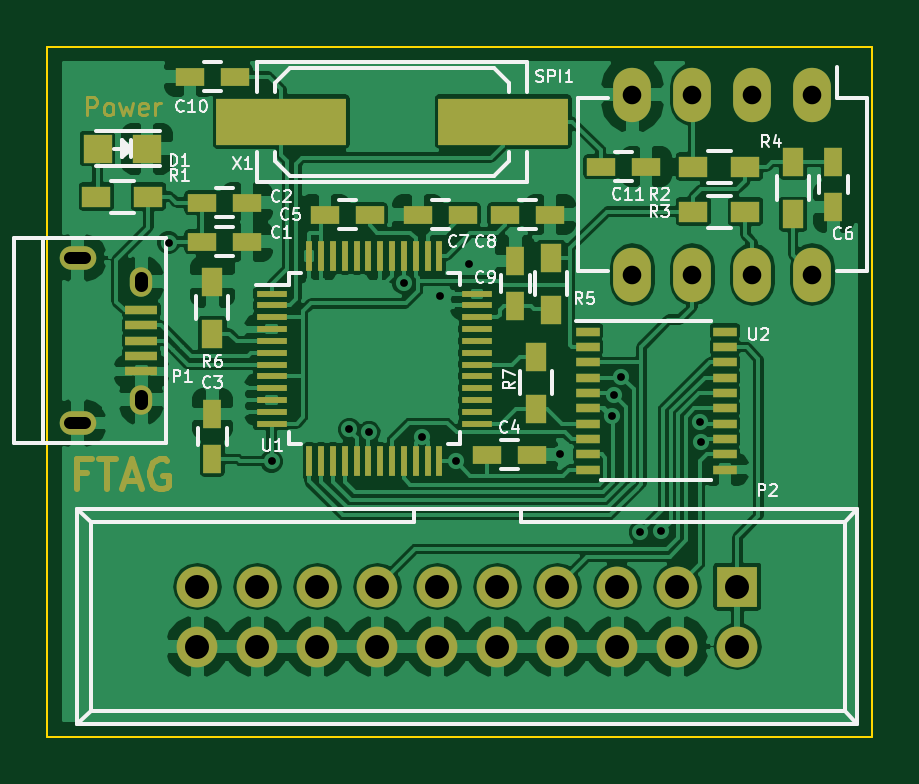
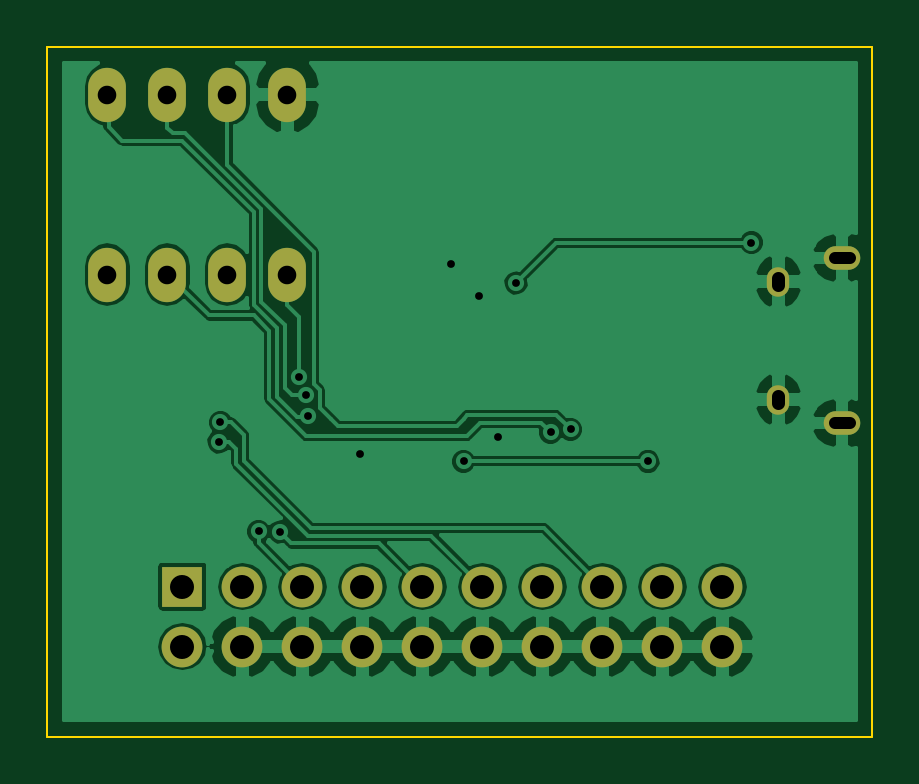
Circuit board: 8 layer files. Board 34.9 x 29.2 mm.
- bottom_copper: Ftag-B.Cu.gbr (51468 bytes)
- bottom_mask: Ftag-B.Mask.gbr (1254 bytes)
- bottom_silk: Ftag-B.SilkS.gbr (285 bytes)
- outline: Ftag-Edge.Cuts.gbr (485 bytes)
- top_copper: Ftag-F.Cu.gbr (123982 bytes)
- top_mask: Ftag-F.Mask.gbr (6592 bytes)
- top_silk: Ftag-F.SilkS.gbr (22233 bytes)
- drill: Ftag.drl (930 bytes)

=== bottom_copper: Ftag-B.Cu.gbr (51468 bytes, source omitted) ===
=== bottom_mask: Ftag-B.Mask.gbr ===
G04 #@! TF.FileFunction,Soldermask,Bot*
%FSLAX46Y46*%
G04 Gerber Fmt 4.6, Leading zero omitted, Abs format (unit mm)*
G04 Created by KiCad (PCBNEW 4.0.2+dfsg1-stable) date Thu 21 Jul 2016 12:34:14 PM COT*
%MOMM*%
G01*
G04 APERTURE LIST*
%ADD10C,0.100000*%
%ADD11R,1.727200X1.727200*%
%ADD12O,1.727200X1.727200*%
%ADD13O,0.950000X1.250000*%
%ADD14O,1.550000X1.000000*%
%ADD15O,1.600000X2.300000*%
G04 APERTURE END LIST*
D10*
D11*
X172085000Y-91440000D03*
D12*
X172085000Y-93980000D03*
X169545000Y-91440000D03*
X169545000Y-93980000D03*
X167005000Y-91440000D03*
X167005000Y-93980000D03*
X164465000Y-91440000D03*
X164465000Y-93980000D03*
X161925000Y-91440000D03*
X161925000Y-93980000D03*
X159385000Y-91440000D03*
X159385000Y-93980000D03*
X156845000Y-91440000D03*
X156845000Y-93980000D03*
X154305000Y-91440000D03*
X154305000Y-93980000D03*
X151765000Y-91440000D03*
X151765000Y-93980000D03*
X149225000Y-91440000D03*
X149225000Y-93980000D03*
D13*
X146850540Y-78525100D03*
X146850540Y-83525100D03*
D14*
X144150540Y-77525100D03*
X144150540Y-84525100D03*
D15*
X175260000Y-70612000D03*
X172720000Y-70612000D03*
X170180000Y-70612000D03*
X167640000Y-70612000D03*
X167640000Y-78232000D03*
X170180000Y-78232000D03*
X172720000Y-78232000D03*
X175260000Y-78232000D03*
M02*

=== bottom_silk: Ftag-B.SilkS.gbr ===
G04 #@! TF.FileFunction,Legend,Bot*
%FSLAX46Y46*%
G04 Gerber Fmt 4.6, Leading zero omitted, Abs format (unit mm)*
G04 Created by KiCad (PCBNEW 4.0.2+dfsg1-stable) date Thu 21 Jul 2016 12:34:14 PM COT*
%MOMM*%
G01*
G04 APERTURE LIST*
%ADD10C,0.100000*%
G04 APERTURE END LIST*
D10*
M02*

=== outline: Ftag-Edge.Cuts.gbr ===
G04 #@! TF.FileFunction,Profile,NP*
%FSLAX46Y46*%
G04 Gerber Fmt 4.6, Leading zero omitted, Abs format (unit mm)*
G04 Created by KiCad (PCBNEW 4.0.2+dfsg1-stable) date Thu 21 Jul 2016 12:34:14 PM COT*
%MOMM*%
G01*
G04 APERTURE LIST*
%ADD10C,0.100000*%
G04 APERTURE END LIST*
D10*
X142875000Y-97790000D02*
X142875000Y-68580000D01*
X177800000Y-97790000D02*
X142875000Y-97790000D01*
X177800000Y-68580000D02*
X177800000Y-97790000D01*
X142875000Y-68580000D02*
X177800000Y-68580000D01*
M02*

=== top_copper: Ftag-F.Cu.gbr (123982 bytes, source omitted) ===
=== top_mask: Ftag-F.Mask.gbr ===
G04 #@! TF.FileFunction,Soldermask,Top*
%FSLAX46Y46*%
G04 Gerber Fmt 4.6, Leading zero omitted, Abs format (unit mm)*
G04 Created by KiCad (PCBNEW 4.0.2+dfsg1-stable) date Thu 21 Jul 2016 12:34:14 PM COT*
%MOMM*%
G01*
G04 APERTURE LIST*
%ADD10C,0.100000*%
%ADD11C,0.127000*%
%ADD12C,0.254000*%
%ADD13R,0.750000X1.200000*%
%ADD14R,1.727200X1.727200*%
%ADD15O,1.727200X1.727200*%
%ADD16R,1.000000X0.400000*%
%ADD17R,1.200000X0.750000*%
%ADD18R,1.350000X0.400000*%
%ADD19O,0.950000X1.250000*%
%ADD20O,1.550000X1.000000*%
%ADD21R,1.200000X0.900000*%
%ADD22R,0.900000X1.200000*%
%ADD23O,1.600000X2.300000*%
%ADD24R,1.300000X0.250000*%
%ADD25R,0.250000X1.300000*%
%ADD26R,5.499100X1.998980*%
%ADD27R,1.198880X1.198880*%
G04 APERTURE END LIST*
D10*
D11*
X144544143Y-71490114D02*
X144544143Y-70728114D01*
X144834428Y-70728114D01*
X144907000Y-70764400D01*
X144943285Y-70800686D01*
X144979571Y-70873257D01*
X144979571Y-70982114D01*
X144943285Y-71054686D01*
X144907000Y-71090971D01*
X144834428Y-71127257D01*
X144544143Y-71127257D01*
X145415000Y-71490114D02*
X145342428Y-71453829D01*
X145306143Y-71417543D01*
X145269857Y-71344971D01*
X145269857Y-71127257D01*
X145306143Y-71054686D01*
X145342428Y-71018400D01*
X145415000Y-70982114D01*
X145523857Y-70982114D01*
X145596428Y-71018400D01*
X145632714Y-71054686D01*
X145669000Y-71127257D01*
X145669000Y-71344971D01*
X145632714Y-71417543D01*
X145596428Y-71453829D01*
X145523857Y-71490114D01*
X145415000Y-71490114D01*
X145923000Y-70982114D02*
X146068143Y-71490114D01*
X146213286Y-71127257D01*
X146358429Y-71490114D01*
X146503572Y-70982114D01*
X147084143Y-71453829D02*
X147011572Y-71490114D01*
X146866429Y-71490114D01*
X146793858Y-71453829D01*
X146757572Y-71381257D01*
X146757572Y-71090971D01*
X146793858Y-71018400D01*
X146866429Y-70982114D01*
X147011572Y-70982114D01*
X147084143Y-71018400D01*
X147120429Y-71090971D01*
X147120429Y-71163543D01*
X146757572Y-71236114D01*
X147447001Y-71490114D02*
X147447001Y-70982114D01*
X147447001Y-71127257D02*
X147483286Y-71054686D01*
X147519572Y-71018400D01*
X147592143Y-70982114D01*
X147664715Y-70982114D01*
D12*
X144568334Y-86650286D02*
X144145001Y-86650286D01*
X144145001Y-87315524D02*
X144145001Y-86045524D01*
X144749763Y-86045524D01*
X145052143Y-86045524D02*
X145777858Y-86045524D01*
X145415001Y-87315524D02*
X145415001Y-86045524D01*
X146140715Y-86952667D02*
X146745477Y-86952667D01*
X146019762Y-87315524D02*
X146443096Y-86045524D01*
X146866429Y-87315524D01*
X147955000Y-86106000D02*
X147834048Y-86045524D01*
X147652619Y-86045524D01*
X147471191Y-86106000D01*
X147350238Y-86226952D01*
X147289762Y-86347905D01*
X147229286Y-86589810D01*
X147229286Y-86771238D01*
X147289762Y-87013143D01*
X147350238Y-87134095D01*
X147471191Y-87255048D01*
X147652619Y-87315524D01*
X147773571Y-87315524D01*
X147955000Y-87255048D01*
X148015476Y-87194571D01*
X148015476Y-86771238D01*
X147773571Y-86771238D01*
D13*
X162687000Y-79563000D03*
X162687000Y-77663000D03*
D14*
X172085000Y-91440000D03*
D15*
X172085000Y-93980000D03*
X169545000Y-91440000D03*
X169545000Y-93980000D03*
X167005000Y-91440000D03*
X167005000Y-93980000D03*
X164465000Y-91440000D03*
X164465000Y-93980000D03*
X161925000Y-91440000D03*
X161925000Y-93980000D03*
X159385000Y-91440000D03*
X159385000Y-93980000D03*
X156845000Y-91440000D03*
X156845000Y-93980000D03*
X154305000Y-91440000D03*
X154305000Y-93980000D03*
X151765000Y-91440000D03*
X151765000Y-93980000D03*
X149225000Y-91440000D03*
X149225000Y-93980000D03*
D16*
X165756000Y-80641000D03*
X165756000Y-81291000D03*
X165756000Y-81941000D03*
X165756000Y-82591000D03*
X165756000Y-83241000D03*
X165756000Y-83891000D03*
X165756000Y-84541000D03*
X165756000Y-85191000D03*
X165756000Y-85841000D03*
X165756000Y-86491000D03*
X171556000Y-86491000D03*
X171556000Y-85841000D03*
X171556000Y-85191000D03*
X171556000Y-84541000D03*
X171556000Y-83891000D03*
X171556000Y-83241000D03*
X171556000Y-82591000D03*
X171556000Y-81941000D03*
X171556000Y-81291000D03*
X171556000Y-80641000D03*
D17*
X149418000Y-76835000D03*
X151318000Y-76835000D03*
D13*
X149860000Y-86040000D03*
X149860000Y-84140000D03*
D17*
X161483000Y-85852000D03*
X163383000Y-85852000D03*
X156525000Y-75692000D03*
X154625000Y-75692000D03*
D13*
X176149000Y-73472000D03*
X176149000Y-75372000D03*
D17*
X160462000Y-75692000D03*
X158562000Y-75692000D03*
X162245000Y-75692000D03*
X164145000Y-75692000D03*
X150810000Y-69850000D03*
X148910000Y-69850000D03*
X166309000Y-73660000D03*
X168209000Y-73660000D03*
D18*
X146850540Y-79725100D03*
X146850540Y-80375100D03*
X146850540Y-81025100D03*
X146850540Y-81675100D03*
X146850540Y-82325100D03*
D19*
X146850540Y-78525100D03*
X146850540Y-83525100D03*
D20*
X144150540Y-77525100D03*
X144150540Y-84525100D03*
D21*
X147150000Y-74930000D03*
X144950000Y-74930000D03*
X170223000Y-73660000D03*
X172423000Y-73660000D03*
X170223000Y-75565000D03*
X172423000Y-75565000D03*
D22*
X174447200Y-73474400D03*
X174447200Y-75674400D03*
X164211000Y-77513000D03*
X164211000Y-79713000D03*
X149860000Y-78529000D03*
X149860000Y-80729000D03*
X163576000Y-83904000D03*
X163576000Y-81704000D03*
D23*
X175260000Y-70612000D03*
X172720000Y-70612000D03*
X170180000Y-70612000D03*
X167640000Y-70612000D03*
X167640000Y-78232000D03*
X170180000Y-78232000D03*
X172720000Y-78232000D03*
X175260000Y-78232000D03*
D24*
X152368000Y-79038000D03*
X152368000Y-79538000D03*
X152368000Y-80038000D03*
X152368000Y-80538000D03*
X152368000Y-81038000D03*
X152368000Y-81538000D03*
X152368000Y-82038000D03*
X152368000Y-82538000D03*
X152368000Y-83038000D03*
X152368000Y-83538000D03*
X152368000Y-84038000D03*
X152368000Y-84538000D03*
D25*
X153968000Y-86138000D03*
X154468000Y-86138000D03*
X154968000Y-86138000D03*
X155468000Y-86138000D03*
X155968000Y-86138000D03*
X156468000Y-86138000D03*
X156968000Y-86138000D03*
X157468000Y-86138000D03*
X157968000Y-86138000D03*
X158468000Y-86138000D03*
X158968000Y-86138000D03*
X159468000Y-86138000D03*
D24*
X161068000Y-84538000D03*
X161068000Y-84038000D03*
X161068000Y-83538000D03*
X161068000Y-83038000D03*
X161068000Y-82538000D03*
X161068000Y-82038000D03*
X161068000Y-81538000D03*
X161068000Y-81038000D03*
X161068000Y-80538000D03*
X161068000Y-80038000D03*
X161068000Y-79538000D03*
X161068000Y-79038000D03*
D25*
X159468000Y-77438000D03*
X158968000Y-77438000D03*
X158468000Y-77438000D03*
X157968000Y-77438000D03*
X157468000Y-77438000D03*
X156968000Y-77438000D03*
X156468000Y-77438000D03*
X155968000Y-77438000D03*
X155468000Y-77438000D03*
X154968000Y-77438000D03*
X154468000Y-77438000D03*
X153968000Y-77438000D03*
D26*
X152781000Y-71755000D03*
X162179000Y-71755000D03*
D17*
X149418000Y-75184000D03*
X151318000Y-75184000D03*
D27*
X145000980Y-72898000D03*
X147099020Y-72898000D03*
M02*

=== top_silk: Ftag-F.SilkS.gbr (22233 bytes, source omitted) ===
=== drill: Ftag.drl ===
M48
;DRILL file {KiCad 4.0.2+dfsg1-stable} date Thu 21 Jul 2016 12:34:17 PM COT
;FORMAT={-:-/ absolute / inch / decimal}
FMAT,2
INCH,TZ
T1C0.013
T2C0.020
T3C0.022
T4C0.031
T5C0.040
%
G90
G05
M72
T1
X5.827Y-3.027
X5.999Y-3.391
X6.128Y-3.338
X6.161Y-3.343
X6.219Y-3.094
X6.249Y-3.35
X6.28Y-3.115
X6.306Y-3.391
X6.328Y-3.062
X6.479Y-3.379
X6.566Y-3.316
X6.569Y-3.281
X6.581Y-3.25
X6.613Y-3.509
X6.648Y-3.508
X6.712Y-3.326
X6.714Y-3.359
T4
X6.6Y-2.78
X6.6Y-3.08
X6.7Y-2.78
X6.7Y-3.08
X6.8Y-2.78
X6.8Y-3.08
X6.9Y-2.78
X6.9Y-3.08
T5
X5.875Y-3.6
X5.875Y-3.7
X5.975Y-3.6
X5.975Y-3.7
X6.075Y-3.6
X6.075Y-3.7
X6.175Y-3.6
X6.175Y-3.7
X6.275Y-3.6
X6.275Y-3.7
X6.375Y-3.6
X6.375Y-3.7
X6.475Y-3.6
X6.475Y-3.7
X6.575Y-3.6
X6.575Y-3.7
X6.675Y-3.6
X6.675Y-3.7
X6.775Y-3.6
X6.775Y-3.7
T2
X5.6624Y-3.0522G85X5.688Y-3.0522
G05
X5.6624Y-3.3278G85X5.688Y-3.3278
G05
T3
X5.7815Y-3.0856G85X5.7815Y-3.0974
G05
X5.7815Y-3.2825G85X5.7815Y-3.2943
G05
T0
M30
